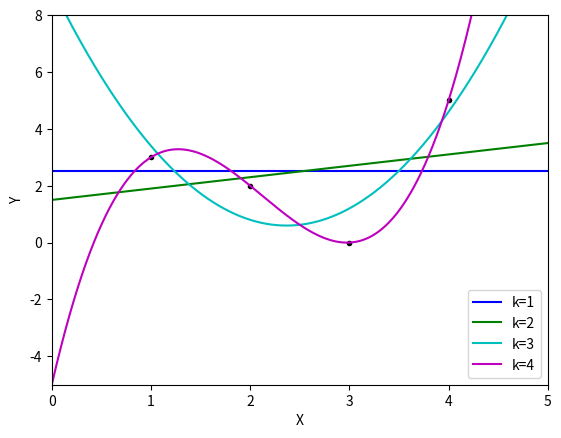

Recreate this plot in Python.
import numpy as np
import matplotlib.pyplot as plt

# Given Data
x = [1, 2, 3, 4]
y = [3, 2, 0, 5]

M = len(x)
K = 4

# Initialise and fill feature vectors
phi1 = np.zeros((4, 1))
phi2 = np.zeros((4, 2))
phi3 = np.zeros((4, 3))
phi4 = np.zeros((4, 4))

for m in range(M):
    for k in range(K-3):
        phi1[m][k] = x[m]**k

    for k in range(K-2):
        phi2[m][k] = x[m]**k

    for k in range(K-1):
        phi3[m][k] = x[m]**k

    for k in range(K):
        phi4[m][k] = x[m]**k

# Caluclate weights
w1 = np.dot(np.linalg.inv(np.dot(phi1.T, phi1)), np.dot(phi1.T, y))
w2 = np.dot(np.linalg.inv(np.dot(phi2.T, phi2)), np.dot(phi2.T, y))
w3 = np.dot(np.linalg.inv(np.dot(phi3.T, phi3)), np.dot(phi3.T, y))
w4 = np.dot(np.linalg.inv(np.dot(phi4.T, phi4)), np.dot(phi4.T, y))

# Generate space for predictions to be plotted on
X2 =np.arange(0,5,step=0.005)
num_data = X2.size

flat = np.zeros(1000)
linear = np.zeros(1000)
quadratic = np.zeros(1000)
cubic = np.zeros(1000)

# Calculate predicted value at each point using polynomial regression
for i in range(num_data):
    flat[i] = w1[0]
    linear[i] = w2[0] + w2[1]*X2[i]
    quadratic[i] = w3[0] + w3[1]*X2[i] + w3[2]*(X2[i]**2)
    cubic[i] = w4[0] + w4[1]*X2[i] + w4[2]*(X2[i]**2) + w4[3]*(X2[i]**3)

flatMSE = 0
linearMSE = 0
quadraticMSE = 0
cubicMSE = 0

# Calculate mean square error for each fit
for n, m in enumerate(x):
    index = list(X2).index(m)
    flatError = abs(flat[index] - y[n])
    linearError = abs(linear[index] - y[n])
    quadraticError = abs(quadratic[index] - y[n])
    cubicError = abs(cubic[index] - y[n])

    flatMSE += flatError
    linearMSE += linearError
    quadraticMSE += quadraticError
    cubicMSE += cubicError

flatMSE = flatMSE / M
linearMSE = linearMSE / M
quadraticMSE = quadraticMSE / M
cubicMSE = cubicMSE / M

# Print equations
print('\n')
print('k=1 equation is: {:.2f}'.format(w1[0]))
print('k=2 equation is: {:.2f} + {:.2f}x'.format(w2[0], w2[1]))
print('k=3 equation is: {:.2f} - {:.2f}x + {:.2f}x^2'.format(w3[0], abs(w3[1]), w3[2]))
print('k=4 equation is: {:.2f} + {:.2f}x + {:.2f}x^2 + {:.2f}x^3'.format(w4[0], w4[1], w4[2], w4[3]))
print('\n')
print('k=1 Mean Squared Error is: {:.2f}'.format(flatMSE))
print('k=2 Mean Squared Error is: {:.2f}'.format(linearMSE))
print('k=3 Mean Squared Error is: {:.2f}'.format(quadraticMSE))
print('k=4 Mean Squared Error is: {:.2f}'.format(cubicMSE))
print('\n')

# Plot fits
fig=plt.figure()
plt.plot(x, y, 'k.')
plt.plot(X2, flat, 'b', label='k=1')
plt.plot(X2, linear, 'g', label='k=2')
plt.plot(X2, quadratic, 'c', label='k=3')
plt.plot(X2, cubic, 'm', label='k=4')
plt.xlabel('X')
plt.ylabel('Y')
plt.box('off')
fig.axes[0].set_xlim(0,5)
fig.axes[0].set_ylim(-5,8) 
plt.legend()
plt.show()